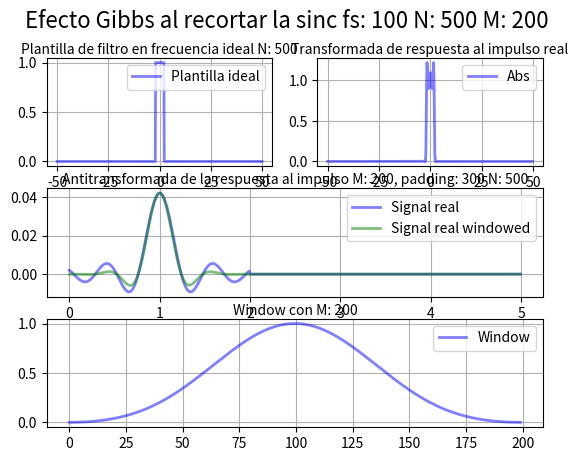

Here is the Python script that generated this plot: (Note: this script raises an exception after producing the figure.)
import numpy as np
import scipy.signal as sc
import matplotlib.pyplot as plt
from matplotlib.animation import FuncAnimation
#--------------------------------------
fig        = plt.figure()
fs         = 100
N          = 500
M          = 200
cutFrec    = 2
fig.suptitle('Efecto Gibbs al recortar la sinc fs: {} N: {} M: {}'.format(fs,N,M), fontsize=16)
#--------------------------------------
nData      = np.arange(0,N,1) #arranco con numeros enteros para evitar errores de float
fData      = nData*(fs/(N-N%2))-fs/2
tData      = nData/fs

#------------Escpectro--------------------------
fftData =  np.zeros(N).astype("complex")
for i in range(len(fData)):
    fftData[i]=0 if np.abs(fData[i])>cutFrec else 1

spectreAxe  = fig.add_subplot(3,2,1)
spectreAxe.set_title("Plantilla de filtro en frecuencia ideal N: {}".format(len(fData)),rotation=0,fontsize=10,va="center")
fftRLn, = plt.plot(fData,np.real(fftData),'b-',linewidth=2,alpha=0.5,label="Plantilla ideal")
#fftILn, = plt.plot(fData,np.imag(fftData),'r-',linewidth=2,alpha=0.2,label="imag")
spectreAxe.grid(True)
spectreAxe.legend()
#----------BLACKMAN----------------------------

winData=np.blackman(M)
#winData=np.hamming(M) 
#winData=sc.gaussian(M,20)

winAxe       = fig.add_subplot(3,1,3)
winAxe.set_title("Window con M: {}".format(M),rotation=0,fontsize=10,va="center")
winLn, = plt.plot(nData[:M],winData,'b-',linewidth=2,alpha=0.5,label="Window")
winAxe.grid(True)
winAxe.legend()
##------------SIGNAL IFFT-----------------------
fftDataShifted = np.fft.fftshift(fftData)
ifftData       = np.fft.ifft(fftDataShifted)
ifftDataShifted= np.fft.fftshift(ifftData)
ifftDataShifted= ifftDataShifted[N//2-M//2:N//2+M//2]

#------aplico ventaneo ----------------------
ifftDataShiftedW=ifftDataShifted*winData
#descomentar la siguiente linea para aplicar la ventana
#ifftDataShifted=ifftDataShiftedW

ifftDataShiftedW = np.concatenate((ifftDataShiftedW,np.zeros(N-M)))
ifftDataShifted = np.concatenate((ifftDataShifted,np.zeros(N-M)))

ifftAxe = fig.add_subplot(3,1,2)
ifftAxe.set_title("Antitransformada de la respuesta al impulso M: {}, padding: {} N: {}".format(M,N-M,N),rotation=0,fontsize=10,va="center")
ifftRLn, = plt.plot(tData,np.real(ifftDataShifted),'b-' ,linewidth  = 2,alpha = 0.5,label="Signal real")
ifftRWindowedLn, = plt.plot(tData,np.real(ifftDataShiftedW),'g-' ,linewidth  = 2,alpha = 0.5,label="Signal real windowed")
#ifftILn, = plt.plot(tData,np.imag(ifftDataShifted),'r-' ,linewidth  = 2,alpha = 0.2,label="Signal imag")
ifftAxe.legend()
ifftAxe.grid(True)


#----------FFT----------------------------
fftData        = np.fft.fft(ifftDataShifted)
fftDataShifted = np.fft.fftshift(fftData)

fftAxe       = fig.add_subplot(3,2,2)
fftAxe.set_title("Transformada de respuesta al impulso real",rotation=0,fontsize=10,va="center")
penAbsLn, = plt.plot(fData,np.abs(fftDataShifted)**2,'b-',linewidth=2,alpha=0.5,label="Abs")
#penRLn, = plt.plot(fData,np.real(fftDataShifted),'b-',linewidth=2,alpha=0.5,label="real")
#penILn  = plt.plot(fData,np.imag(fftDataShifted),'r-',linewidth=2,alpha=0.2,label="imag")
fftAxe.legend()
fftAxe.grid(True)
###--------------------------------------
plt.get_current_fig_manager().window.showMaximized()
plt.show()
